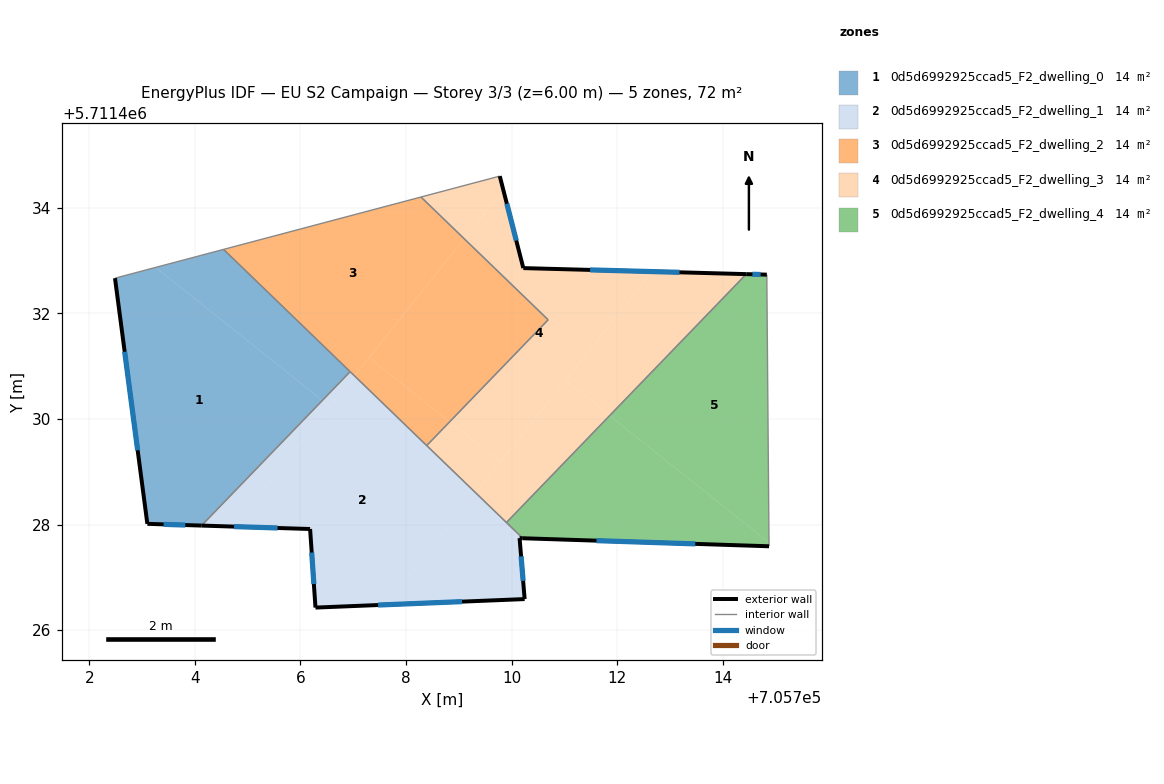
=== STOREY PLAN SPEC (per zone: floor XY polygon, exterior-wall plan segments, windows/doors) ===
zone 1: 0d5d6992925ccad5_F2_dwelling_0  (14.4 m²)
  floor: (705704.13, 5711427.98) (705706.41, 5711430.35) (705703.26, 5711432.87) (705702.49, 5711432.67) (705703.10, 5711428.01)
  floor: (705706.41, 5711430.35) (705706.94, 5711430.89) (705704.54, 5711433.21) (705703.26, 5711432.87)
  exterior wall: (705704.13, 5711427.98) – (705703.10, 5711428.01)  [1.0 m]
    window: (705703.82, 5711427.99) – (705703.41, 5711428.00)  [0.5 m²]
  exterior wall: (705703.10, 5711428.01) – (705702.49, 5711432.67)  [4.7 m]
    window: (705702.92, 5711429.41) – (705702.67, 5711431.27)  [2.3 m²]
  interior walls: 3
zone 2: 0d5d6992925ccad5_F2_dwelling_1  (14.4 m²)
  floor: (705707.63, 5711426.48) (705709.32, 5711428.60) (705707.02, 5711430.81) (705704.75, 5711427.96) (705706.18, 5711427.92) (705706.29, 5711426.43)
  floor: (705710.25, 5711426.59) (705710.15, 5711427.74) (705710.21, 5711427.74) (705709.32, 5711428.60) (705707.63, 5711426.48)
  floor: (705704.75, 5711427.96) (705706.56, 5711430.23) (705706.41, 5711430.35) (705704.13, 5711427.98)
  floor: (705706.56, 5711430.23) (705707.02, 5711430.82) (705706.94, 5711430.89) (705706.41, 5711430.35)
  exterior wall: (705710.25, 5711426.59) – (705706.29, 5711426.43)  [4.0 m]
    window: (705709.06, 5711426.54) – (705707.47, 5711426.48)  [1.9 m²]
  exterior wall: (705706.29, 5711426.43) – (705706.18, 5711427.92)  [1.5 m]
    window: (705706.25, 5711426.87) – (705706.21, 5711427.47)  [0.7 m²]
  exterior wall: (705706.18, 5711427.92) – (705704.13, 5711427.98)  [2.1 m]
    window: (705705.57, 5711427.93) – (705704.74, 5711427.96)  [1.0 m²]
  exterior wall: (705710.21, 5711427.74) – (705710.15, 5711427.74)  [0.1 m]
  exterior wall: (705710.15, 5711427.74) – (705710.25, 5711426.59)  [1.2 m]
    window: (705710.18, 5711427.40) – (705710.22, 5711426.93)  [0.6 m²]
  interior walls: 4
zone 3: 0d5d6992925ccad5_F2_dwelling_2  (14.4 m²)
  floor: (705707.02, 5711430.82) (705709.10, 5711433.41) (705708.28, 5711434.20) (705704.54, 5711433.21)
  floor: (705708.39, 5711429.50) (705708.83, 5711429.95) (705707.30, 5711431.16) (705707.02, 5711430.82)
  floor: (705708.83, 5711429.95) (705710.69, 5711431.88) (705709.10, 5711433.41) (705707.30, 5711431.16)
  interior walls: 5
zone 4: 0d5d6992925ccad5_F2_dwelling_3  (14.4 m²)
  floor: (705709.78, 5711429.18) (705712.66, 5711432.79) (705710.22, 5711432.86) (705709.84, 5711434.34) (705709.10, 5711433.41) (705710.69, 5711431.88) (705708.83, 5711429.95)
  floor: (705711.86, 5711430.06) (705714.44, 5711432.74) (705712.66, 5711432.79) (705711.02, 5711430.73)
  floor: (705709.10, 5711433.41) (705709.84, 5711434.34) (705709.78, 5711434.60) (705708.28, 5711434.20)
  floor: (705709.90, 5711428.04) (705711.86, 5711430.06) (705711.02, 5711430.73) (705709.32, 5711428.60)
  floor: (705709.32, 5711428.60) (705709.78, 5711429.18) (705708.83, 5711429.95) (705708.39, 5711429.50)
  exterior wall: (705709.78, 5711434.60) – (705710.22, 5711432.86)  [1.8 m]
    window: (705709.91, 5711434.08) – (705710.09, 5711433.38)  [0.9 m²]
  exterior wall: (705710.22, 5711432.86) – (705714.44, 5711432.74)  [4.2 m]
    window: (705711.48, 5711432.82) – (705713.18, 5711432.78)  [2.0 m²]
  interior walls: 5
zone 5: 0d5d6992925ccad5_F2_dwelling_4  (14.4 m²)
  floor: (705714.87, 5711427.59) (705714.87, 5711427.66) (705711.86, 5711430.06) (705709.90, 5711428.04) (705710.21, 5711427.74)
  floor: (705714.87, 5711427.66) (705714.83, 5711432.73) (705714.44, 5711432.74) (705711.86, 5711430.06)
  exterior wall: (705714.44, 5711432.74) – (705714.83, 5711432.73)  [0.4 m]
    window: (705714.56, 5711432.74) – (705714.72, 5711432.73)  [0.2 m²]
  exterior wall: (705714.87, 5711427.59) – (705710.21, 5711427.74)  [4.7 m]
    window: (705713.48, 5711427.63) – (705711.61, 5711427.69)  [2.3 m²]
  interior walls: 3

=== DERIVED (storey summary) ===
Building: EU S2 Campaign
Storey: 3 of 3  (floor level z = 6.00 m)
Storey gross floor area: 72.0 m²
Zones on this storey: 5
  - 0d5d6992925ccad5_F2_dwelling_0: floor 14.4 m²; exterior wall 5.7 m (17.2 m²); 2 window(s) 2.8 m²; WWR 16.1%
  - 0d5d6992925ccad5_F2_dwelling_1: floor 14.4 m²; exterior wall 8.7 m (26.2 m²); 4 window(s) 4.2 m²; WWR 16.0%
  - 0d5d6992925ccad5_F2_dwelling_2: floor 14.4 m²
  - 0d5d6992925ccad5_F2_dwelling_3: floor 14.4 m²; exterior wall 6.0 m (18.1 m²); 2 window(s) 2.9 m²; WWR 16.1%
  - 0d5d6992925ccad5_F2_dwelling_4: floor 14.4 m²; exterior wall 5.1 m (15.2 m²); 2 window(s) 2.4 m²; WWR 16.1%
Zone adjacency (shared interzone walls):
  - 0d5d6992925ccad5_F2_dwelling_0 ↔ 0d5d6992925ccad5_F2_dwelling_1
  - 0d5d6992925ccad5_F2_dwelling_0 ↔ 0d5d6992925ccad5_F2_dwelling_2
  - 0d5d6992925ccad5_F2_dwelling_1 ↔ 0d5d6992925ccad5_F2_dwelling_2
  - 0d5d6992925ccad5_F2_dwelling_1 ↔ 0d5d6992925ccad5_F2_dwelling_3
  - 0d5d6992925ccad5_F2_dwelling_1 ↔ 0d5d6992925ccad5_F2_dwelling_4
  - 0d5d6992925ccad5_F2_dwelling_2 ↔ 0d5d6992925ccad5_F2_dwelling_3
  - 0d5d6992925ccad5_F2_dwelling_3 ↔ 0d5d6992925ccad5_F2_dwelling_4